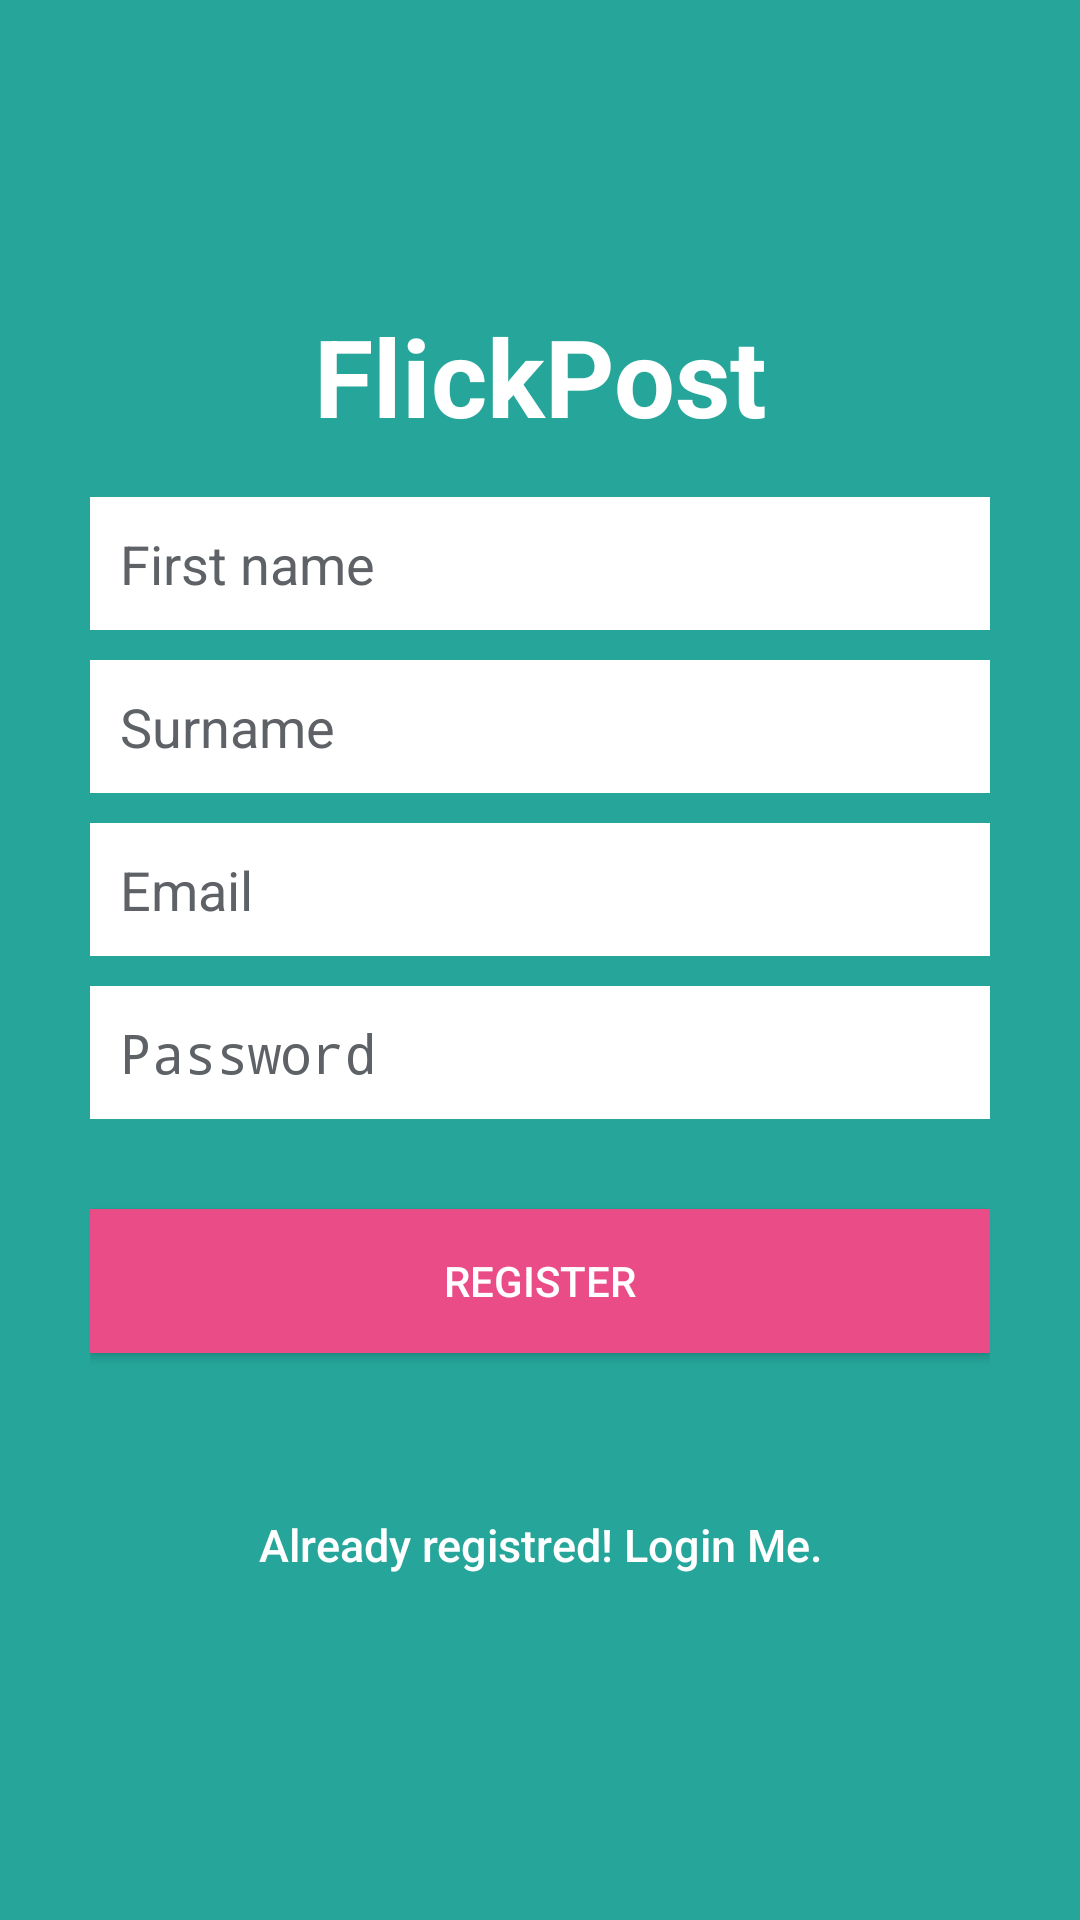

Write the Android layout XML for this screen, with the resource values it uses.
<!-- AndroidManifest.xml: activity theme AppTheme.NoActionBar -->
<!-- res/layout/activity_registration.xml -->
<?xml version="1.0" encoding="utf-8"?>
<LinearLayout xmlns:android="http://schemas.android.com/apk/res/android"
    android:layout_width="fill_parent"
    android:layout_height="fill_parent"
    android:background="@color/bg_register"
    android:gravity="center"
    android:orientation="vertical"
    android:padding="10dp" >

    <TextView
        android:id="@+id/label"
        android:layout_width="fill_parent"
        android:layout_height="wrap_content"
        android:gravity="center_horizontal"
        android:textSize="36dp"
        android:text="FlickPost"
        android:textColor="@color/white"
        android:paddingBottom="8pt"
        android:textStyle="bold"/>

    <LinearLayout
        android:layout_width="fill_parent"
        android:layout_height="wrap_content"
        android:layout_gravity="center"
        android:orientation="vertical"
        android:paddingLeft="20dp"
        android:paddingRight="20dp" >

        <EditText
            android:id="@+id/firstName"
            android:layout_width="fill_parent"
            android:layout_height="wrap_content"
            android:layout_marginBottom="10dp"
            android:background="@color/white"
            android:hint="@string/hint_name"
            android:padding="10dp"
            android:singleLine="true"
            android:inputType="textCapWords"
            android:textColor="@color/input_register"
            android:textColorHint="@color/input_register_hint" />

        <EditText
            android:id="@+id/lastName"
            android:layout_width="fill_parent"
            android:layout_height="wrap_content"
            android:layout_marginBottom="10dp"
            android:background="@color/white"
            android:hint="@string/hint_lastname"
            android:padding="10dp"
            android:singleLine="true"
            android:inputType="textCapWords"
            android:textColor="@color/input_register"
            android:textColorHint="@color/input_register_hint" />

        <EditText
            android:id="@+id/email"
            android:layout_width="fill_parent"
            android:layout_height="wrap_content"
            android:layout_marginBottom="10dp"
            android:background="@color/white"
            android:hint="@string/hint_email"
            android:inputType="textEmailAddress"
            android:padding="10dp"
            android:singleLine="true"
            android:textColor="@color/input_register"
            android:textColorHint="@color/input_register_hint" />

        <EditText
            android:id="@+id/password"
            android:layout_width="fill_parent"
            android:layout_height="wrap_content"
            android:layout_marginBottom="10dp"
            android:background="@color/white"
            android:hint="@string/hint_password"
            android:inputType="textPassword"
            android:padding="10dp"
            android:singleLine="true"
            android:textColor="@color/input_register"
            android:textColorHint="@color/input_register_hint" />

        

        <Button
            android:id="@+id/btnRegister"
            android:layout_width="fill_parent"
            android:layout_height="wrap_content"
            android:layout_marginTop="20dip"
            android:background="#ea4c88"
            android:text="@string/btn_register"
            android:textColor="@color/white" />

        

        <Button
            android:id="@+id/btnLinkToLoginScreen"
            android:layout_width="fill_parent"
            android:layout_height="wrap_content"
            android:layout_marginTop="40dip"
            android:background="@null"
            android:text="@string/btn_link_to_login"
            android:textAllCaps="false"
            android:textColor="@color/white"
            android:textSize="15dp" />
    </LinearLayout>

</LinearLayout>
<!-- resources referenced by this layout -->
<resources>
  <color name="bg_register">#26A69A</color>
  <color name="input_register">#888888</color>
  <color name="input_register_hint">#5e6266</color>
  <color name="white">#ffffff</color>
  <string name="btn_link_to_login">Already registred! Login Me.</string>
  <string name="btn_register">REGISTER</string>
  <string name="hint_email">Email</string>
  <string name="hint_lastname">Surname</string>
  <string name="hint_name">First name</string>
  <string name="hint_password">Password</string>
  <style name="AppTheme.NoActionBar">
          <item name="windowActionBar">false</item>
          <item name="windowNoTitle">true</item>
      </style>
</resources>
